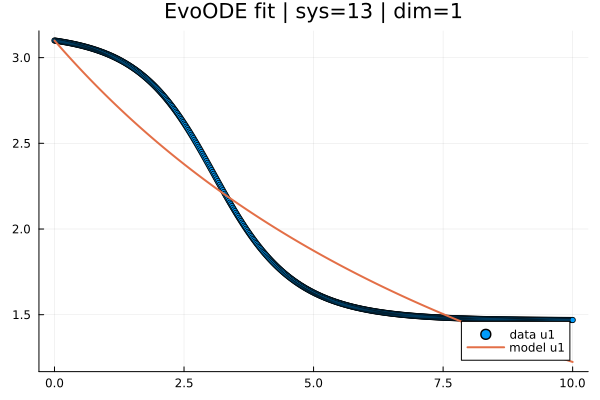

Data behind this chart, as committed beside it:
t; x1; yhat1
0,0; 3,0999999999999996; 3,0999999999999996
0,019569471624266144; 3,099137735945952; 3,0931780511397866
0,03913894324853229; 3,0982576434708067; 3,0863782685903707
0,05870841487279843; 3,097359366520225; 3,079600548901136
0,07827788649706457; 3,0964425161202556; 3,0728447892976156
0,09784735812133072; 3,0955067030853933; 3,0661108877426315
0,11741682974559686; 3,094551538230131; 3,059398742800818
0,136986301369863; 3,0935766294705194; 3,0527082536376864
0,15655577299412915; 3,0925815491977824; 3,0460393200196223
0,1761252446183953; 3,0915658829688657; 3,0393918423138877
0,19569471624266144; 3,0905292245785803; 3,0327657214886194
0,21526418786692758; 3,0894711678217357; 3,026160859112832
0,23483365949119372; 3,088391303069671; 3,0195771573564136
0,25440313111545987; 3,087289136035528; 3,0130145189901296
0,273972602739726; 3,086164190098197; 3,006472847385621
0,29354207436399216; 3,0850160164629528; 2,9999520465154026
0,3131115459882583; 3,083844166335072; 2,9934520209528688
0,33268101761252444; 3,0826479553714896; 2,9869726758722854
0,3522504892367906; 3,081427456813665; 2,980513917048797
0,37181996086105673; 3,0801816885052604; 2,974075650697432
0,3913894324853229; 3,0789101865963544; 2,9676577830739195
0,410958904109589; 3,077612478039626; 2,9612602217895505
0,43052837573385516; 3,0762880805188115; 2,9548828750773657
0,4500978473581213; 3,0749363921772193; 2,94852565167393
0,46966731898238745; 3,0735567876117855; 2,942188460819332
0,4892367906066536; 3,0721487182134437; 2,9358712122571826
0,5088062622309197; 3,0707116240460106; 2,929573816234618
0,5283757338551859; 3,0692449338461825; 2,9232961835022975
0,547945205479452; 3,067748065023539; 2,9170382253144034
0,5675146771037182; 3,066220423660542; 2,9107998534286423
0,5870841487279843; 3,0646614045125347; 2,9045809801062443
0,6066536203522505; 3,0630703910077424; 2,8983815181119623
0,6262230919765166; 3,0614467552472724; 2,8922013807140745
0,6457925636007827; 3,059789858005114; 2,8860404816843808
0,6653620352250489; 3,0580990487281383; 2,8798987352982066
0,684931506849315; 3,056373665536098; 2,8737760563343993
0,7045009784735812; 3,0546130352216285; 2,8676723600753307
0,7240704500978473; 3,0528164732502474; 2,8615875623068963
0,7436399217221135; 3,050983283760353; 2,8555215793185145
0,7632093933463796; 3,0491127507182254; 2,849474327903128
0,7827788649706457; 3,0472040417503625; 2,843445725357203
0,8023483365949119; 3,0452563709534854; 2,8374356894807296
0,821917808219178; 3,0432689686571903; 2,831444138577221
0,8414872798434442; 3,041241052325633; 2,8254709914537144
0,8610567514677103; 3,03917182655753; 2,8195161674207707
0,8806262230919765; 3,0370604830861576; 2,813579586292473
0,9001956947162426; 3,0349062007793526; 2,8076611683864288
0,9197651663405088; 3,032708145639512; 2,801760834523772
0,9393346379647749; 3,030465470803592; 2,795878506029154
0,958904109589041; 3,0281773165431103; 2,790014104730729
0,9784735812133072; 3,0258428102641433; 2,7841675518832183
0,9980430528375733; 3,02346106650733; 2,7783387692757318
1,0176125244618395; 3,021031186947867; 2,7725276801778773
1,0371819960861055; 3,018552260395512; 2,7667342082528714
1,0567514677103718; 3,0160233627945825; 2,760958277557539
1,076320939334638; 3,0134435572239564; 2,755199812542316
1,095890410958904; 3,0108118803004325; 2,749458738051245
1,11545988258317; 3,0081273206756443; 2,7437349793219807
1,1350293542074363; 3,0053888885280062; 2,738028461985785
1,1545988258317026; 3,0025955836461176; 2,732339112067529
... 452 more rows
